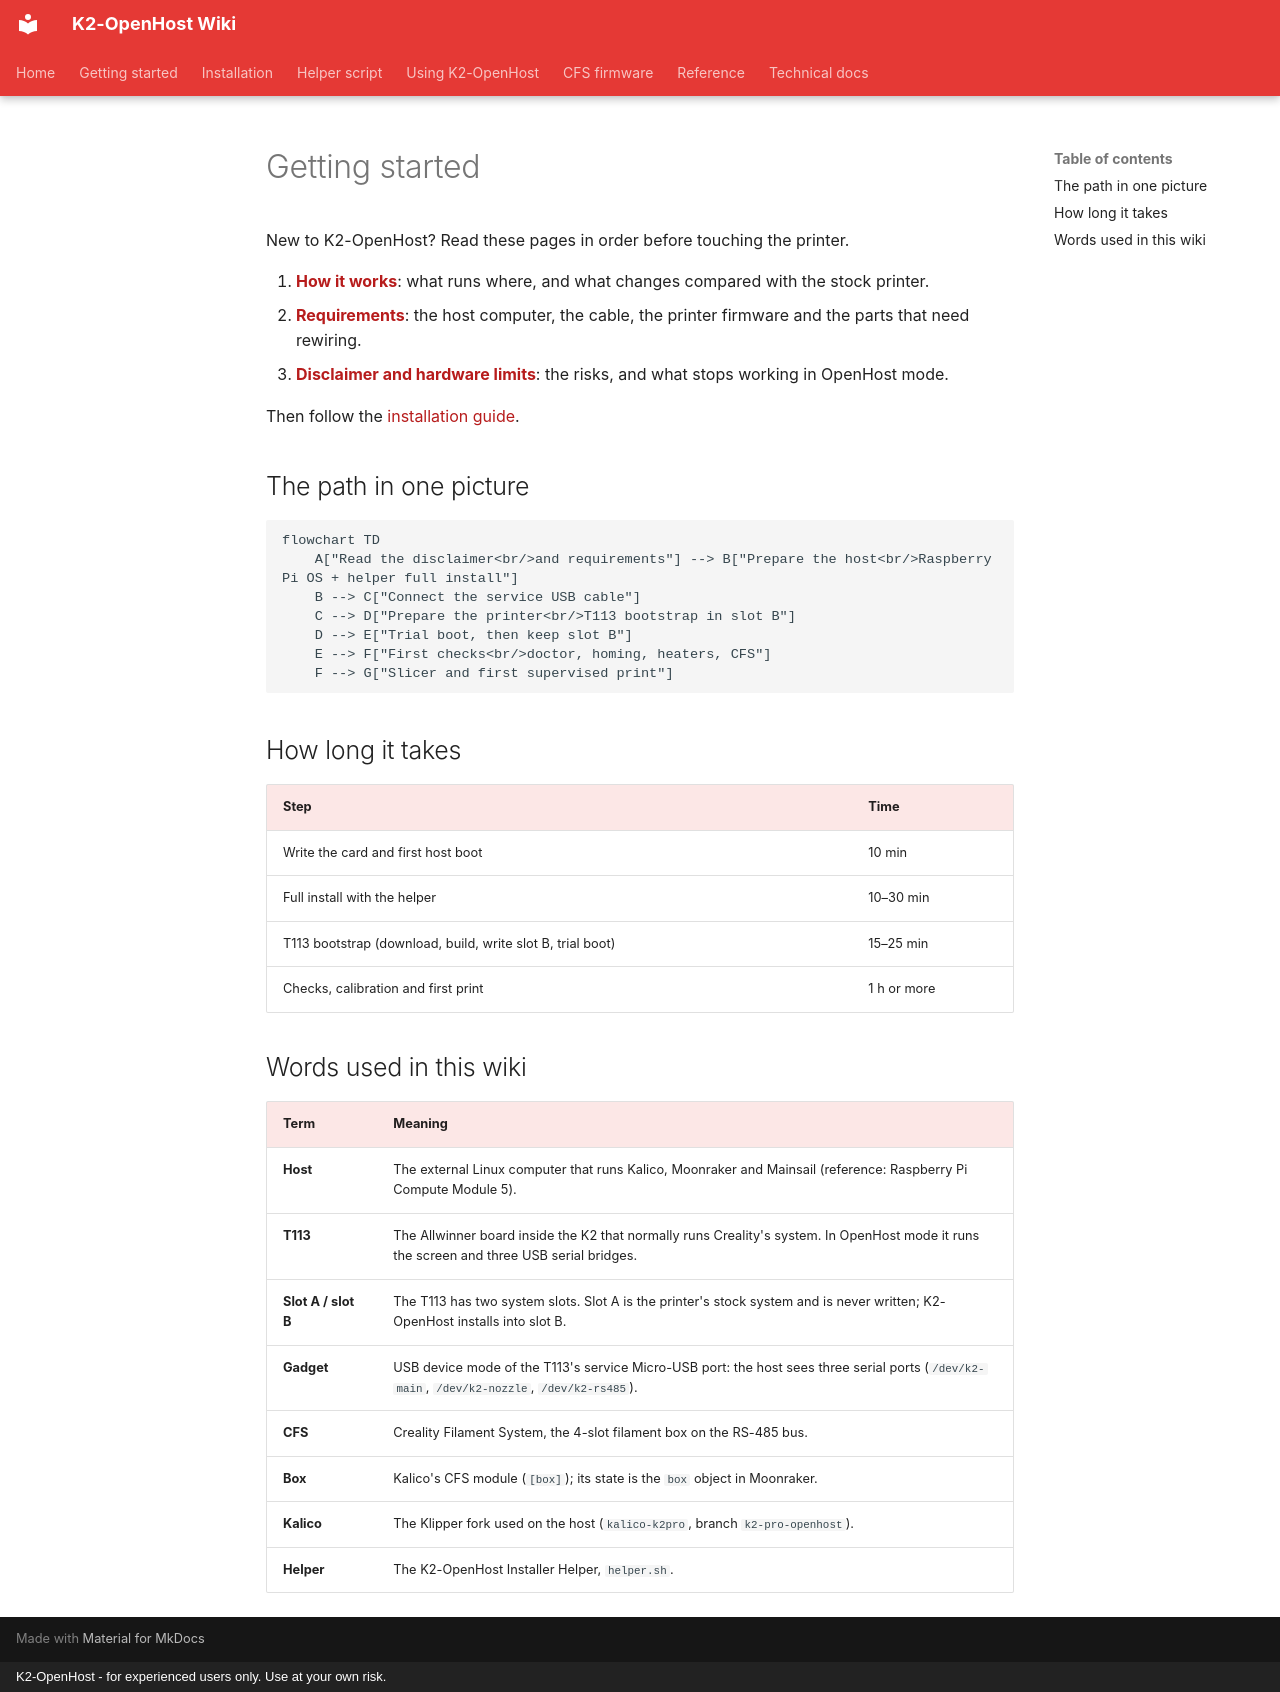

repository: MzTechnology97/K2-OpenHost · page: en/getting-started/index.html · generator: mkdocs · copyright: K2-OpenHost - for experienced users only. Use at your own risk.

# Getting started

New to K2-OpenHost? Read these pages in order before touching the printer.

1. **[How it works](how-it-works.md)**: what runs where, and what changes compared with the stock printer.
2. **[Requirements](requirements.md)**: the host computer, the cable, the printer firmware and the parts that need rewiring.
3. **[Disclaimer and hardware limits](../DISCLAIMER.md)**: the risks, and what stops working in OpenHost mode.

Then follow the [installation guide](../installation/index.md).

## The path in one picture

```mermaid
flowchart TD
    A["Read the disclaimer<br/>and requirements"] --> B["Prepare the host<br/>Raspberry Pi OS + helper full install"]
    B --> C["Connect the service USB cable"]
    C --> D["Prepare the printer<br/>T113 bootstrap in slot B"]
    D --> E["Trial boot, then keep slot B"]
    E --> F["First checks<br/>doctor, homing, heaters, CFS"]
    F --> G["Slicer and first supervised print"]
```

## How long it takes

| Step | Time |
| --- | --- |
| Write the card and first host boot | 10 min |
| Full install with the helper | 10–30 min |
| T113 bootstrap (download, build, write slot B, trial boot) | 15–25 min |
| Checks, calibration and first print | 1 h or more |

## Words used in this wiki

| Term | Meaning |
| --- | --- |
| **Host** | The external Linux computer that runs Kalico, Moonraker and Mainsail (reference: Raspberry Pi Compute Module 5). |
| **T113** | The Allwinner board inside the K2 that normally runs Creality's system. In OpenHost mode it runs the screen and three USB serial bridges. |
| **Slot A / slot B** | The T113 has two system slots. Slot A is the printer's stock system and is never written; K2-OpenHost installs into slot B. |
| **Gadget** | USB device mode of the T113's service Micro-USB port: the host sees three serial ports (`/dev/k2-main`, `/dev/k2-nozzle`, `/dev/k2-rs485`). |
| **CFS** | Creality Filament System, the 4-slot filament box on the RS-485 bus. |
| **Box** | Kalico's CFS module (`[box]`); its state is the `box` object in Moonraker. |
| **Kalico** | The Klipper fork used on the host (`kalico-k2pro`, branch `k2-pro-openhost`). |
| **Helper** | The K2-OpenHost Installer Helper, `helper.sh`. |
